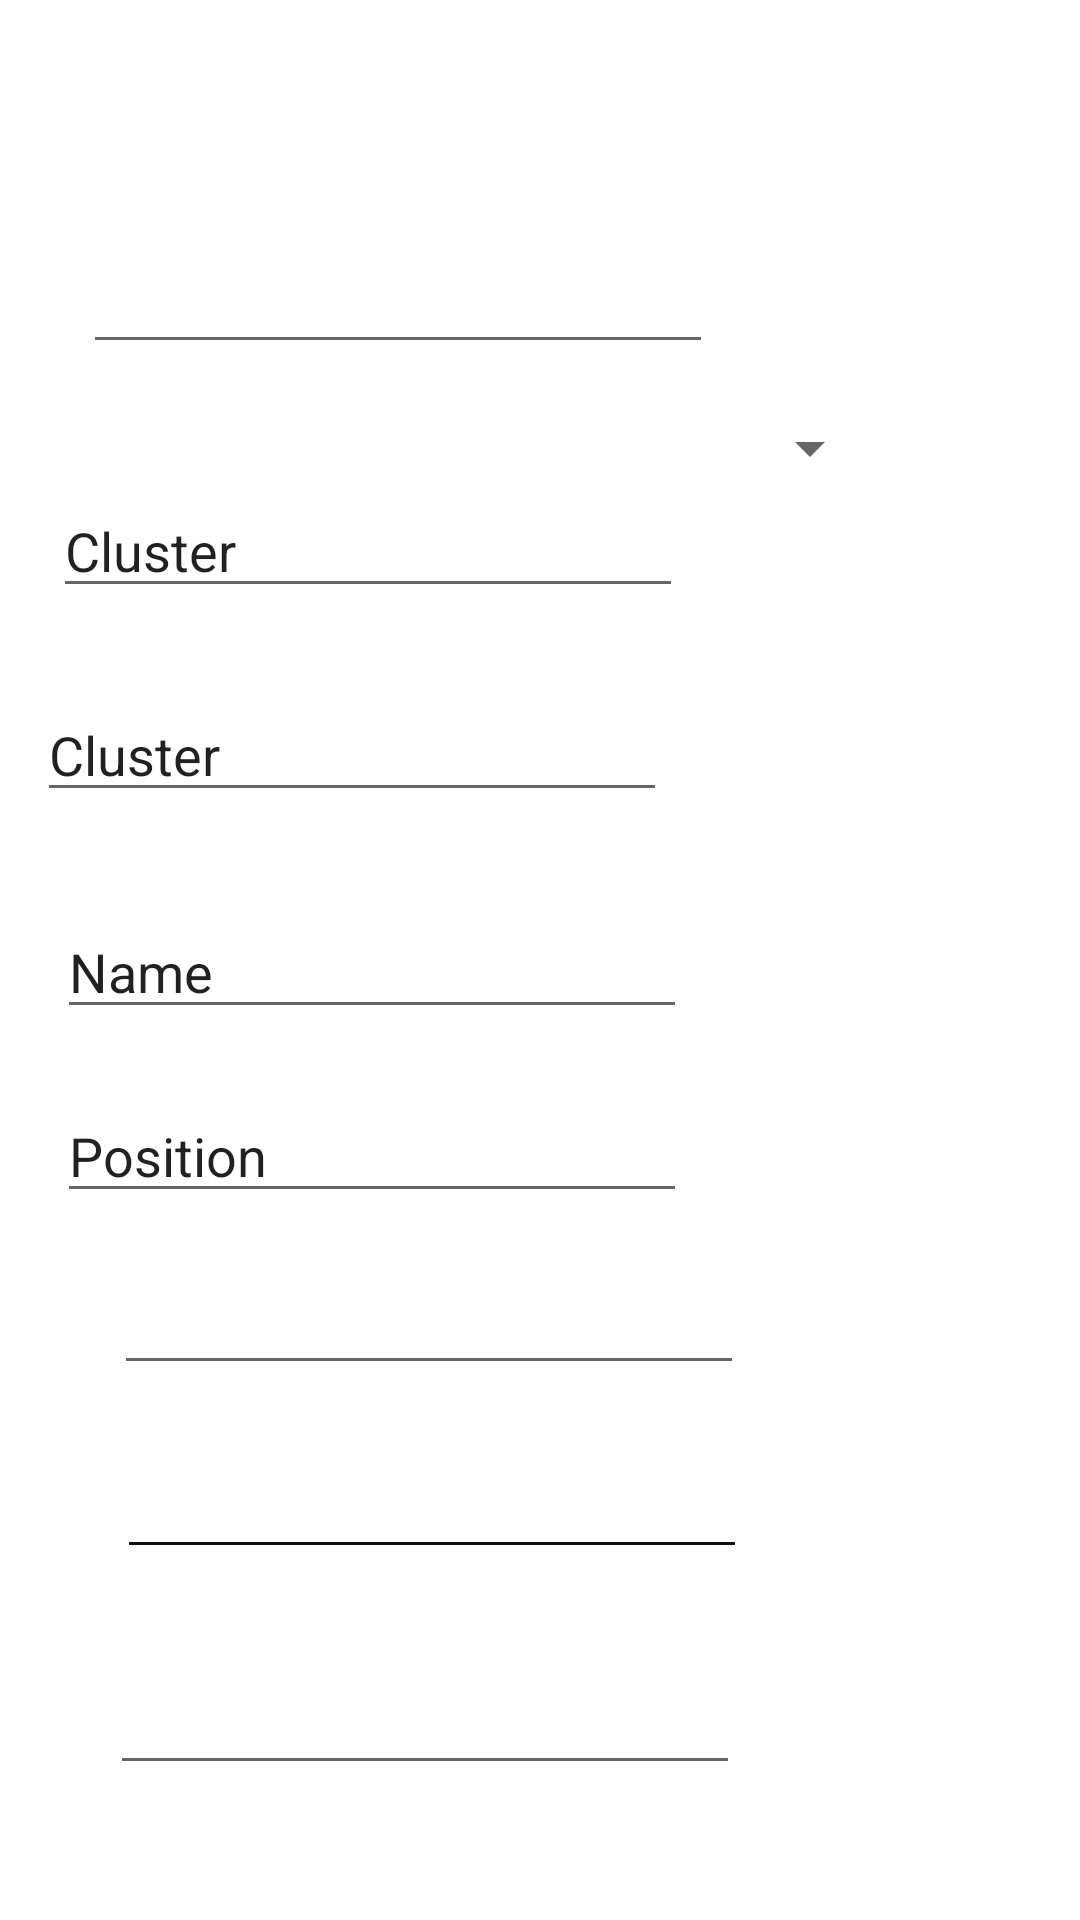

Produce the Android XML layout that renders to this screen, including the resource entries it uses.
<!-- AndroidManifest.xml: application theme Theme.SupplyMe -->
<!-- res/layout/activity_requester_form.xml -->
<?xml version="1.0" encoding="utf-8"?>
<androidx.constraintlayout.widget.ConstraintLayout xmlns:android="http://schemas.android.com/apk/res/android"
    xmlns:app="http://schemas.android.com/apk/res-auto"
    xmlns:tools="http://schemas.android.com/tools"
    android:layout_width="match_parent"
    android:layout_height="match_parent"
    tools:context=".RequesterFormActivity">

    <EditText
        android:id="@+id/dateRequired"
        android:layout_width="wrap_content"
        android:layout_height="wrap_content"
        android:layout_marginTop="80dp"
        android:ems="10"
        android:inputType="date"
        app:layout_constraintEnd_toEndOf="parent"
        app:layout_constraintHorizontal_bias="0.184"
        app:layout_constraintStart_toStartOf="parent"
        app:layout_constraintTop_toTopOf="parent" />

    <Spinner
        android:id="@+id/stockNeeds"
        android:layout_width="266dp"
        android:layout_height="16dp"
        android:layout_marginTop="20dp"
        app:layout_constraintEnd_toEndOf="parent"
        app:layout_constraintHorizontal_bias="0.299"
        app:layout_constraintStart_toStartOf="parent"
        app:layout_constraintTop_toBottomOf="@+id/dateRequired" />

    <EditText
        android:id="@+id/cluster"
        android:layout_width="wrap_content"
        android:layout_height="wrap_content"
        android:layout_marginStart="46dp"
        android:layout_marginTop="72dp"
        android:layout_marginEnd="156dp"
        android:ems="10"
        android:inputType="textPersonName"
        android:text="Cluster"
        app:layout_constraintEnd_toEndOf="parent"
        app:layout_constraintHorizontal_bias="0.65"
        app:layout_constraintStart_toStartOf="parent"
        app:layout_constraintTop_toBottomOf="@+id/stockNeeds" />

    <EditText
        android:id="@+id/cluster2"
        android:layout_width="wrap_content"
        android:layout_height="wrap_content"
        android:layout_marginStart="46dp"
        android:layout_marginTop="4dp"
        android:layout_marginEnd="156dp"
        android:ems="10"
        android:inputType="textPersonName"
        android:text="Cluster"
        app:layout_constraintEnd_toEndOf="parent"
        app:layout_constraintHorizontal_bias="0.55"
        app:layout_constraintStart_toStartOf="parent"
        app:layout_constraintTop_toBottomOf="@+id/stockNeeds" />

    <EditText
        android:id="@+id/nameEditText"
        android:layout_width="wrap_content"
        android:layout_height="wrap_content"
        android:layout_marginStart="45dp"
        android:layout_marginTop="31dp"
        android:layout_marginEnd="157dp"
        android:ems="10"
        android:inputType="textPersonName"
        android:text="Name"
        app:layout_constraintEnd_toEndOf="parent"
        app:layout_constraintStart_toStartOf="parent"
        app:layout_constraintTop_toBottomOf="@+id/cluster" />

    <EditText
        android:id="@+id/positionEditText"
        android:layout_width="wrap_content"
        android:layout_height="wrap_content"
        android:layout_marginStart="45dp"
        android:layout_marginTop="20dp"
        android:layout_marginEnd="157dp"
        android:ems="10"
        android:inputType="textPersonName"
        android:text="Position"
        app:layout_constraintEnd_toEndOf="parent"
        app:layout_constraintStart_toStartOf="parent"
        app:layout_constraintTop_toBottomOf="@+id/nameEditText" />

    <EditText
        android:id="@+id/emailEditText"
        android:layout_width="wrap_content"
        android:layout_height="wrap_content"
        android:layout_marginStart="38dp"
        android:layout_marginTop="16dp"
        android:layout_marginEnd="164dp"
        android:ems="10"
        android:inputType="textEmailAddress"
        app:layout_constraintEnd_toEndOf="parent"
        app:layout_constraintHorizontal_bias="0.0"
        app:layout_constraintStart_toStartOf="parent"
        app:layout_constraintTop_toBottomOf="@+id/positionEditText" />

    <EditText
        android:id="@+id/editTextPhone"
        android:layout_width="wrap_content"
        android:layout_height="wrap_content"
        android:layout_marginStart="39dp"
        android:layout_marginTop="20dp"
        android:layout_marginEnd="163dp"
        android:ems="10"
        android:inputType="phone"
        app:layout_constraintEnd_toEndOf="parent"
        app:layout_constraintHorizontal_bias="0.0"
        app:layout_constraintStart_toStartOf="parent"
        app:layout_constraintTop_toBottomOf="@+id/emailEditText" />

    <EditText
        android:id="@+id/editTextPhone3"
        android:layout_width="wrap_content"
        android:layout_height="wrap_content"
        android:layout_marginStart="39dp"
        android:layout_marginTop="20dp"
        android:layout_marginEnd="163dp"
        android:ems="10"
        android:inputType="phone"
        app:layout_constraintEnd_toEndOf="parent"
        app:layout_constraintHorizontal_bias="0.0"
        app:layout_constraintStart_toStartOf="parent"
        app:layout_constraintTop_toBottomOf="@+id/emailEditText" />

    <EditText
        android:id="@+id/editTextPhone4"
        android:layout_width="wrap_content"
        android:layout_height="wrap_content"
        android:layout_marginStart="39dp"
        android:layout_marginTop="20dp"
        android:layout_marginEnd="163dp"
        android:ems="10"
        android:inputType="phone"
        app:layout_constraintEnd_toEndOf="parent"
        app:layout_constraintHorizontal_bias="0.0"
        app:layout_constraintStart_toStartOf="parent"
        app:layout_constraintTop_toBottomOf="@+id/emailEditText" />

    <EditText
        android:id="@+id/editTextPhone5"
        android:layout_width="wrap_content"
        android:layout_height="wrap_content"
        android:layout_marginStart="39dp"
        android:layout_marginTop="264dp"
        android:layout_marginEnd="163dp"
        android:ems="10"
        android:inputType="phone"
        app:layout_constraintEnd_toEndOf="parent"
        app:layout_constraintHorizontal_bias="0.0"
        app:layout_constraintStart_toStartOf="parent"
        app:layout_constraintTop_toBottomOf="@+id/emailEditText" />

    <EditText
        android:id="@+id/editTextPhone6"
        android:layout_width="wrap_content"
        android:layout_height="wrap_content"
        android:layout_marginStart="39dp"
        android:layout_marginTop="176dp"
        android:layout_marginEnd="163dp"
        android:ems="10"
        android:inputType="phone"
        app:layout_constraintEnd_toEndOf="parent"
        app:layout_constraintHorizontal_bias="0.15"
        app:layout_constraintStart_toStartOf="parent"
        app:layout_constraintTop_toBottomOf="@+id/emailEditText" />

    <EditText
        android:id="@+id/editTextPhone7"
        android:layout_width="wrap_content"
        android:layout_height="wrap_content"
        android:layout_marginStart="39dp"
        android:layout_marginTop="92dp"
        android:layout_marginEnd="163dp"
        android:ems="10"
        android:inputType="phone"
        app:layout_constraintEnd_toEndOf="parent"
        app:layout_constraintHorizontal_bias="0.05"
        app:layout_constraintStart_toStartOf="parent"
        app:layout_constraintTop_toBottomOf="@+id/emailEditText" />
</androidx.constraintlayout.widget.ConstraintLayout>
<!-- resources referenced by this layout -->
<resources>
  <style name="Theme.SupplyMe" parent="Theme.MaterialComponents.DayNight.DarkActionBar">
          
          <item name="colorPrimary">@color/purple_500</item>
          <item name="colorPrimaryVariant">@color/purple_700</item>
          <item name="colorOnPrimary">@color/white</item>
          
          <item name="colorSecondary">@color/teal_200</item>
          <item name="colorSecondaryVariant">@color/teal_700</item>
          <item name="colorOnSecondary">@color/black</item>
          
          <item name="android:statusBarColor" tools:targetApi="l">?attr/colorPrimaryVariant</item>
          
      </style>
  <color name="purple_500">#FF6200EE</color>
  <color name="purple_700">#06AED5</color>
  <color name="white">#FFFFFFFF</color>
  <color name="teal_200">#FF03DAC5</color>
  <color name="teal_700">#FF018786</color>
  <color name="black">#FF000000</color>
</resources>
